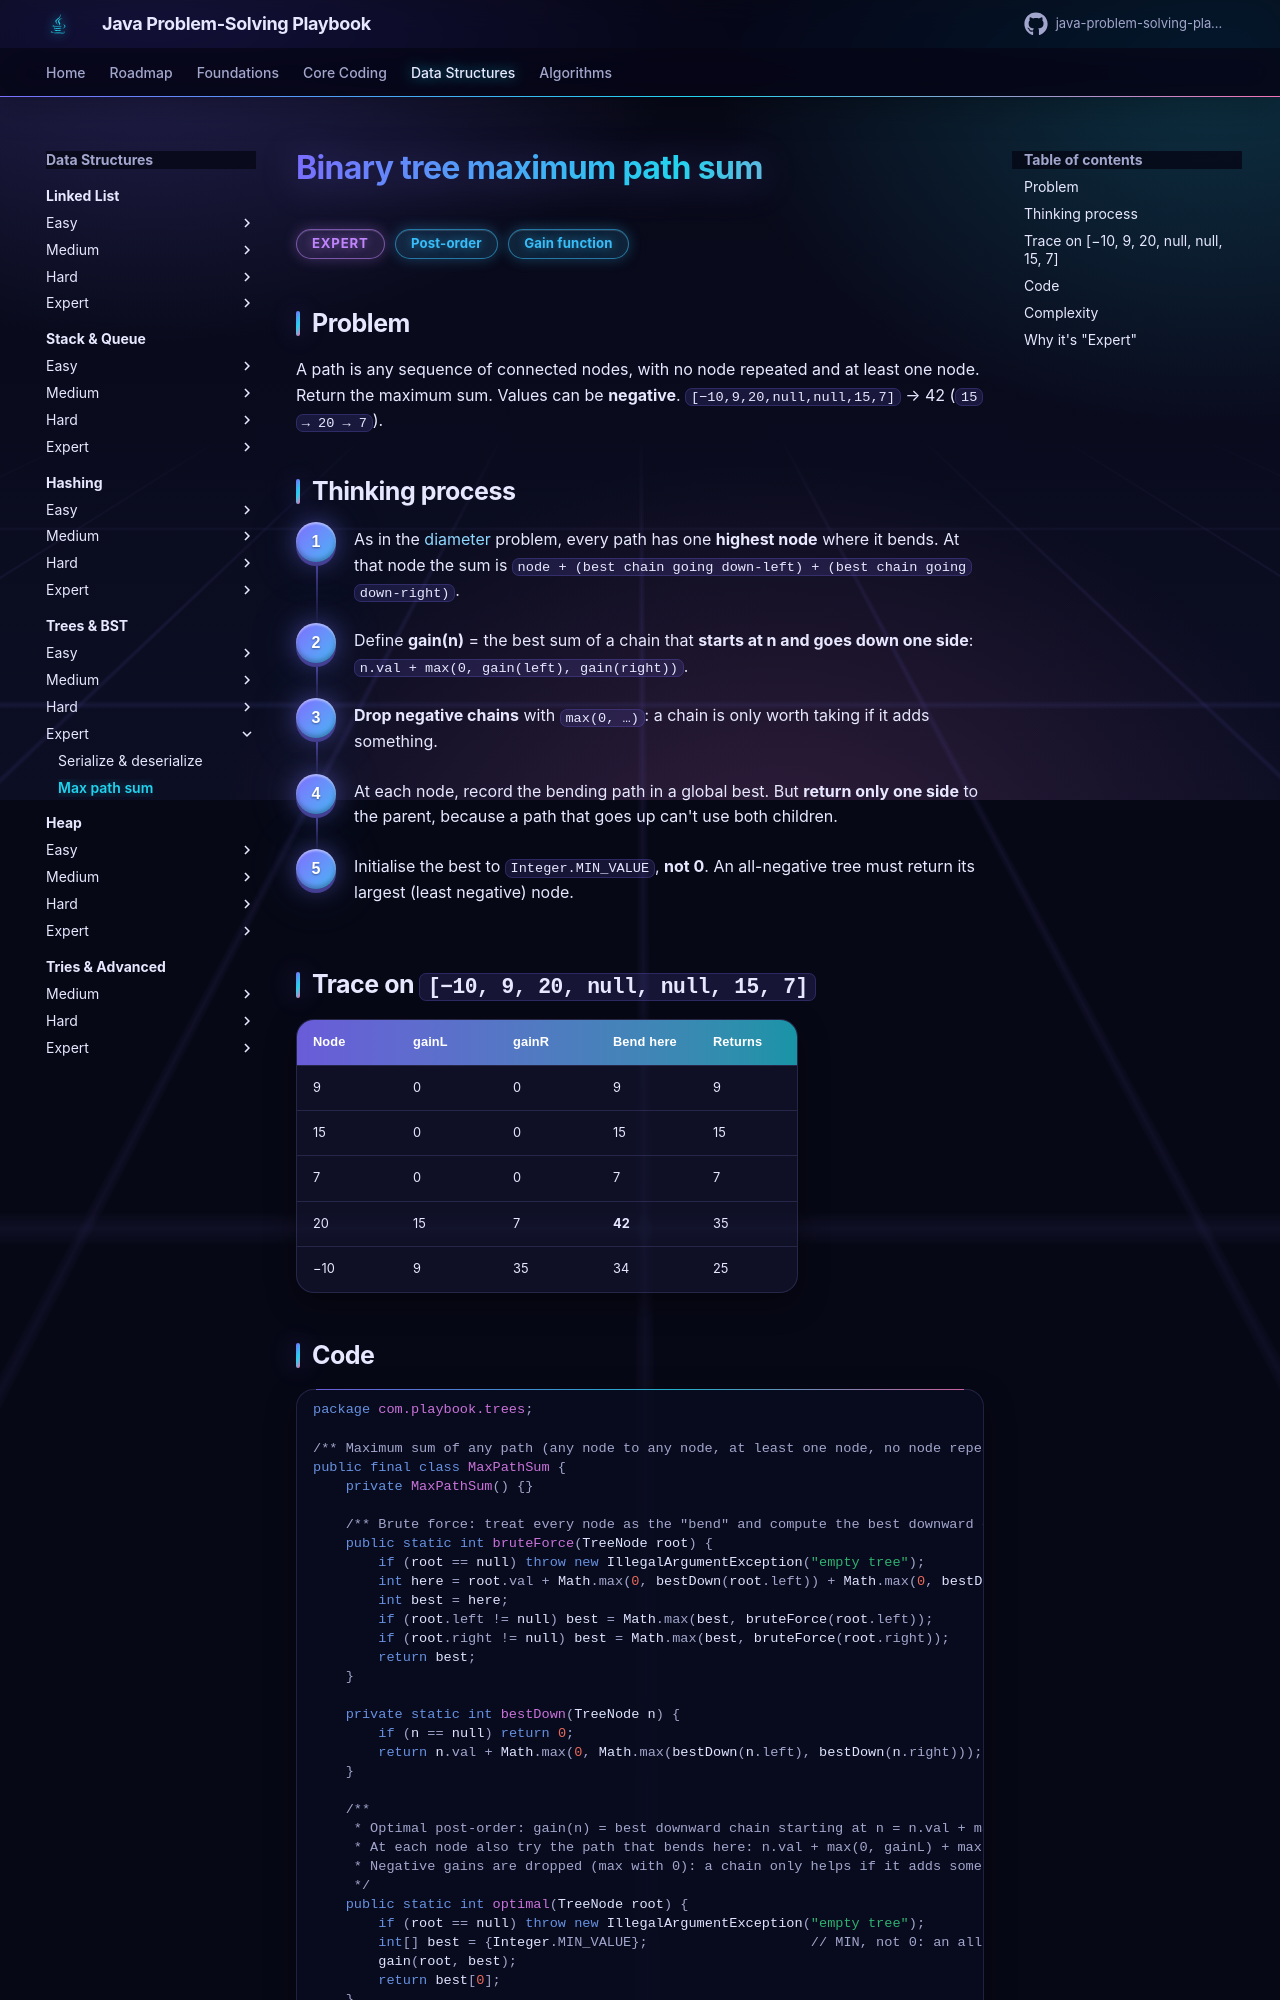

repository: khiruashish/java-problem-solving-playbook · page: 10-trees/max-path-sum/index.html · generator: mkdocs

# Binary tree maximum path sum

<span class="badge expert">Expert</span> <span class="badge tag">Post-order</span> <span class="badge tag">Gain function</span>

## Problem
A path is any sequence of connected nodes, with no node repeated and at least one node. Return the maximum sum.
Values can be **negative**. `[−10,9,20,null,null,15,7]` → 42 (`15 → 20 → 7`).

## Thinking process
<div class="steps" markdown>

1. As in the [diameter](diameter.md) problem, every path has one **highest node** where it bends. At that node the sum is
   `node + (best chain going down-left) + (best chain going down-right)`.
2. Define **gain(n)** = the best sum of a chain that **starts at n and goes down one side**:
   `n.val + max(0, gain(left), gain(right))`.
3. **Drop negative chains** with `max(0, …)`: a chain is only worth taking if it adds something.
4. At each node, record the bending path in a global best. But **return only one side** to the parent, because a path that
   goes up can't use both children.
5. Initialise the best to `Integer.MIN_VALUE`, **not 0**. An all-negative tree must return its largest (least negative) node.

</div>

## Trace on `[−10, 9, 20, null, null, 15, 7]`
| Node | gainL | gainR | Bend here | Returns |
|------|-------|-------|-----------|---------|
| 9 | 0 | 0 | 9 | 9 |
| 15 | 0 | 0 | 15 | 15 |
| 7 | 0 | 0 | 7 | 7 |
| 20 | 15 | 7 | **42** | 35 |
| −10 | 9 | 35 | 34 | 25 |
